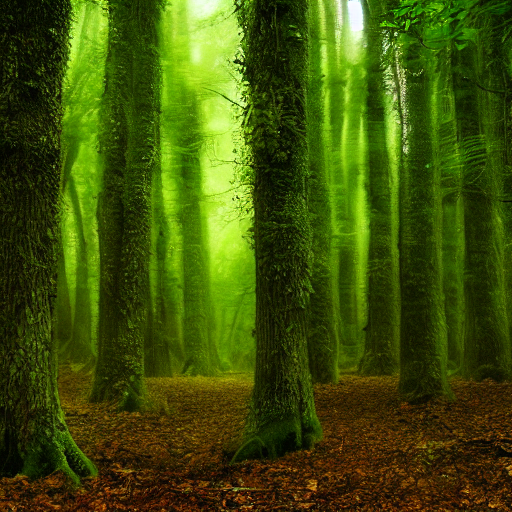
Generation parameters embedded in this image by AUTOMATIC1111 Stable Diffusion web UI or a fork of it (Forge, ...) (PNG 'parameters' text chunk):
green forest
Steps: 20, Sampler: DPM++ 2M Karras, CFG scale: 7, Seed: 753084372, Size: 512x512, Model hash: 6ce0161689, Model: v1-5-pruned-emaonly, Version: 1.6.0